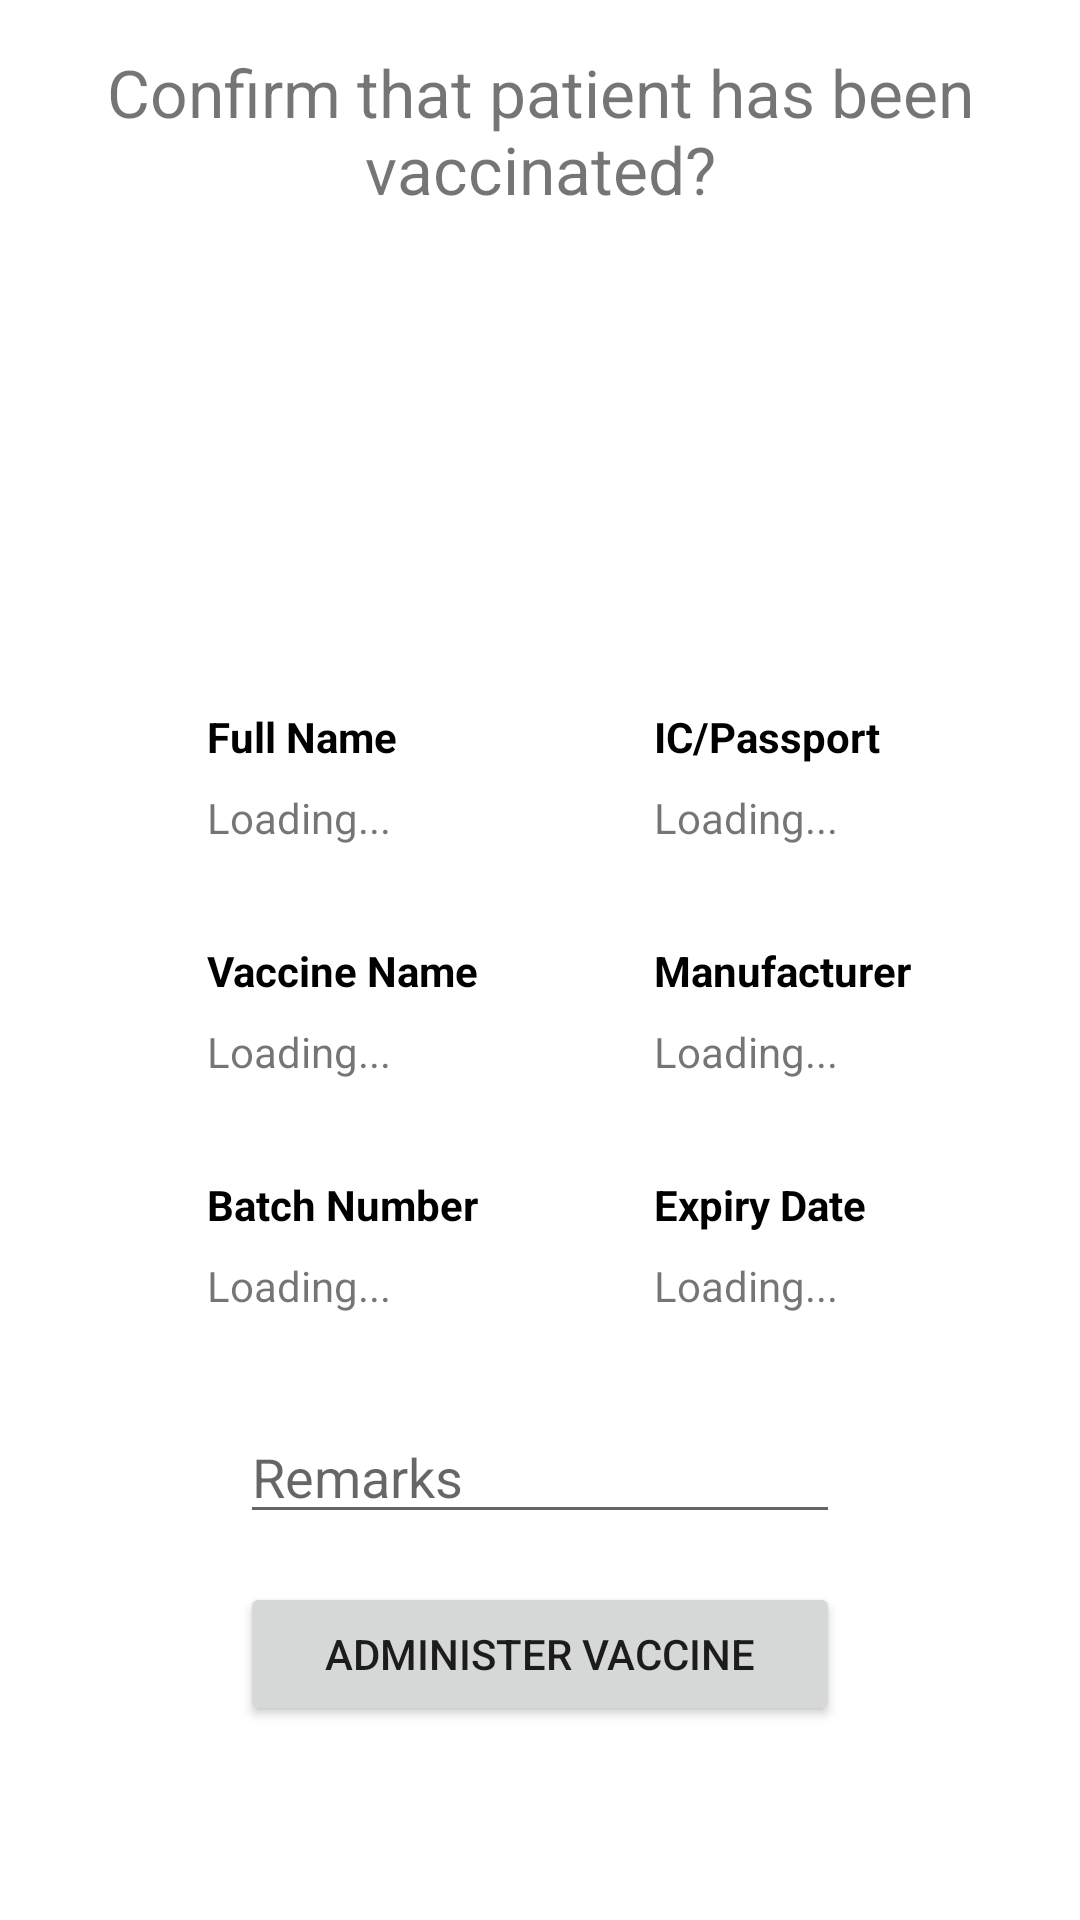

This screen was rendered from an Android layout file. Write that file and the resources it references.
<!-- AndroidManifest.xml: application theme Theme.MyVax -->
<!-- res/layout/popup_administer_vaccine.xml -->
<?xml version="1.0" encoding="utf-8"?>
<androidx.constraintlayout.widget.ConstraintLayout xmlns:android="http://schemas.android.com/apk/res/android"
    xmlns:app="http://schemas.android.com/apk/res-auto"
    xmlns:tools="http://schemas.android.com/tools"
    android:layout_width="match_parent"
    android:layout_height="match_parent"
    android:padding="16dp">

    <TextView
        android:id="@+id/textView_popupAdminister_title"
        android:layout_width="wrap_content"
        android:layout_height="wrap_content"
        android:text="Confirm that patient has been vaccinated?"
        app:layout_constraintEnd_toEndOf="parent"
        app:layout_constraintStart_toStartOf="parent"
        app:layout_constraintTop_toTopOf="parent"
        android:textSize="22sp"
        android:textAlignment="center"/>

    <ImageView
        android:id="@+id/imageView_popupAdminister_profile"
        android:layout_width="125dp"
        android:layout_height="125dp"
        android:layout_marginTop="24dp"
        android:src="@drawable/user"
        app:layout_constraintEnd_toEndOf="parent"
        app:layout_constraintStart_toStartOf="parent"
        app:layout_constraintTop_toBottomOf="@+id/textView_popupAdminister_title" />

    <TextView
        android:id="@+id/textView_popupAdminister_displayText_fullName"
        android:layout_width="wrap_content"
        android:layout_height="wrap_content"
        android:layout_marginTop="16dp"
        android:text="Full Name"
        android:textColor="@color/black"
        android:textSize="14sp"
        android:textStyle="bold"
        app:layout_constraintEnd_toEndOf="parent"
        app:layout_constraintHorizontal_bias="0.2"
        app:layout_constraintStart_toStartOf="parent"
        app:layout_constraintTop_toBottomOf="@+id/imageView_popupAdminister_profile" />

    <TextView
        android:id="@+id/textView_popupAdminister_value_fullName"
        android:layout_width="wrap_content"
        android:layout_height="wrap_content"
        android:layout_marginTop="8dp"
        android:text="Loading..."
        android:textSize="14sp"
        android:textStyle="normal"
        app:layout_constraintStart_toStartOf="@+id/textView_popupAdminister_displayText_fullName"
        app:layout_constraintTop_toBottomOf="@+id/textView_popupAdminister_displayText_fullName" />

    <TextView
        android:id="@+id/textView_popupAdminister_displayText_vaccineName"
        android:layout_width="wrap_content"
        android:layout_height="wrap_content"
        android:layout_marginTop="32dp"
        android:text="Vaccine Name"
        android:textColor="@color/black"
        android:textSize="14sp"
        android:textStyle="bold"
        app:layout_constraintStart_toStartOf="@+id/textView_popupAdminister_displayText_fullName"
        app:layout_constraintTop_toBottomOf="@+id/textView_popupAdminister_value_fullName" />

    <TextView
        android:id="@+id/textView_popupAdminister_value_vaccineName"
        android:layout_width="wrap_content"
        android:layout_height="wrap_content"
        android:layout_marginTop="8dp"
        android:text="Loading..."
        android:textSize="14sp"
        android:textStyle="normal"
        app:layout_constraintStart_toStartOf="@+id/textView_popupAdminister_displayText_fullName"
        app:layout_constraintTop_toBottomOf="@+id/textView_popupAdminister_displayText_vaccineName" />

    <TextView
        android:id="@+id/textView_popupAdminister_displayText_batchNo"
        android:layout_width="wrap_content"
        android:layout_height="wrap_content"
        android:layout_marginTop="32dp"
        android:text="Batch Number"
        android:textColor="@color/black"
        android:textSize="14sp"
        android:textStyle="bold"
        app:layout_constraintStart_toStartOf="@+id/textView_popupAdminister_displayText_fullName"
        app:layout_constraintTop_toBottomOf="@+id/textView_popupAdminister_value_vaccineName" />

    <TextView
        android:id="@+id/textView_popupAdminister_value_batchNo"
        android:layout_width="wrap_content"
        android:layout_height="wrap_content"
        android:layout_marginTop="8dp"
        android:text="Loading..."
        android:textSize="14sp"
        android:textStyle="normal"
        app:layout_constraintStart_toStartOf="@+id/textView_popupAdminister_displayText_fullName"
        app:layout_constraintTop_toBottomOf="@+id/textView_popupAdminister_displayText_batchNo" />

    
    <TextView
        android:id="@+id/textView_popupAdminister_displayText_ICPassport"
        android:layout_width="wrap_content"
        android:layout_height="wrap_content"
        android:layout_marginTop="16dp"
        android:text="IC/Passport"
        android:textColor="@color/black"
        android:textSize="14sp"
        android:textStyle="bold"
        app:layout_constraintEnd_toEndOf="parent"
        app:layout_constraintHorizontal_bias="0.8"
        app:layout_constraintStart_toStartOf="parent"
        app:layout_constraintTop_toBottomOf="@+id/imageView_popupAdminister_profile" />

    <TextView
        android:id="@+id/textView_popupAdminister_value_ICPassport"
        android:layout_width="wrap_content"
        android:layout_height="wrap_content"
        android:layout_marginTop="8dp"
        android:text="Loading..."
        android:textSize="14sp"
        android:textStyle="normal"
        app:layout_constraintStart_toStartOf="@+id/textView_popupAdminister_displayText_ICPassport"
        app:layout_constraintTop_toBottomOf="@+id/textView_popupAdminister_displayText_ICPassport" />

    <TextView
        android:id="@+id/textView_popupAdminister_displayText_manufacturer"
        android:layout_width="wrap_content"
        android:layout_height="wrap_content"
        android:layout_marginTop="32dp"
        android:text="Manufacturer"
        android:textColor="@color/black"
        android:textSize="14sp"
        android:textStyle="bold"
        app:layout_constraintStart_toStartOf="@+id/textView_popupAdminister_displayText_ICPassport"
        app:layout_constraintTop_toBottomOf="@+id/textView_popupAdminister_value_ICPassport" />

    <TextView
        android:id="@+id/textView_popupAdminister_value_manufacturer"
        android:layout_width="wrap_content"
        android:layout_height="wrap_content"
        android:layout_marginTop="8dp"
        android:text="Loading..."
        android:textSize="14sp"
        android:textStyle="normal"
        app:layout_constraintStart_toStartOf="@+id/textView_popupAdminister_displayText_ICPassport"
        app:layout_constraintTop_toBottomOf="@+id/textView_popupAdminister_displayText_manufacturer" />

    <TextView
        android:id="@+id/textView_popupAdminister_displayText_expiryDate"
        android:layout_width="wrap_content"
        android:layout_height="wrap_content"
        android:layout_marginTop="32dp"
        android:text="Expiry Date"
        android:textColor="@color/black"
        android:textSize="14sp"
        android:textStyle="bold"
        app:layout_constraintStart_toStartOf="@+id/textView_popupAdminister_displayText_ICPassport"
        app:layout_constraintTop_toBottomOf="@+id/textView_popupAdminister_value_manufacturer" />

    <TextView
        android:id="@+id/textView_popupAdminister_value_expiryDate"
        android:layout_width="wrap_content"
        android:layout_height="wrap_content"
        android:layout_marginTop="8dp"
        android:text="Loading..."
        android:textSize="14sp"
        android:textStyle="normal"
        app:layout_constraintStart_toStartOf="@+id/textView_popupAdminister_displayText_ICPassport"
        app:layout_constraintTop_toBottomOf="@+id/textView_popupAdminister_displayText_expiryDate" />

    <EditText
        android:id="@+id/editText_popupAdminister_remarks"
        android:layout_width="0dp"
        android:layout_height="wrap_content"
        android:layout_marginStart="64dp"
        android:layout_marginTop="32dp"
        android:layout_marginEnd="64dp"
        android:ems="10"
        android:inputType="textMultiLine"
        android:hint="Remarks"
        app:layout_constraintEnd_toEndOf="parent"
        app:layout_constraintStart_toStartOf="parent"
        app:layout_constraintTop_toBottomOf="@+id/textView_popupAdminister_value_batchNo" />

    <Button
        android:id="@+id/button_popupAdminister_administer"
        android:layout_width="0dp"
        android:layout_height="wrap_content"
        android:layout_marginStart="64dp"
        android:layout_marginTop="16dp"
        android:layout_marginEnd="64dp"
        android:text="Administer Vaccine"
        app:layout_constraintEnd_toEndOf="parent"
        app:layout_constraintStart_toStartOf="parent"
        app:layout_constraintTop_toBottomOf="@+id/editText_popupAdminister_remarks" />



</androidx.constraintlayout.widget.ConstraintLayout>
<!-- resources referenced by this layout -->
<resources>
  <color name="black">#FF000000</color>
  <style name="Theme.MyVax" parent="Theme.MaterialComponents.DayNight.DarkActionBar">
          
          <item name="colorPrimary">@color/teal_main</item>
          <item name="colorPrimaryVariant">@color/teal_700</item>
          <item name="colorOnPrimary">@color/white</item>
          
          <item name="colorSecondary">@color/teal_700</item>
          <item name="colorSecondaryVariant">@color/teal_700</item>
          <item name="colorOnSecondary">@color/black</item>
          
          <item name="android:statusBarColor" tools:targetApi="l">?attr/colorPrimaryVariant</item>
          
      </style>
  <color name="teal_main">#17A2B8</color>
  <color name="teal_700">#FF018786</color>
  <color name="white">#FFFFFFFF</color>
</resources>
